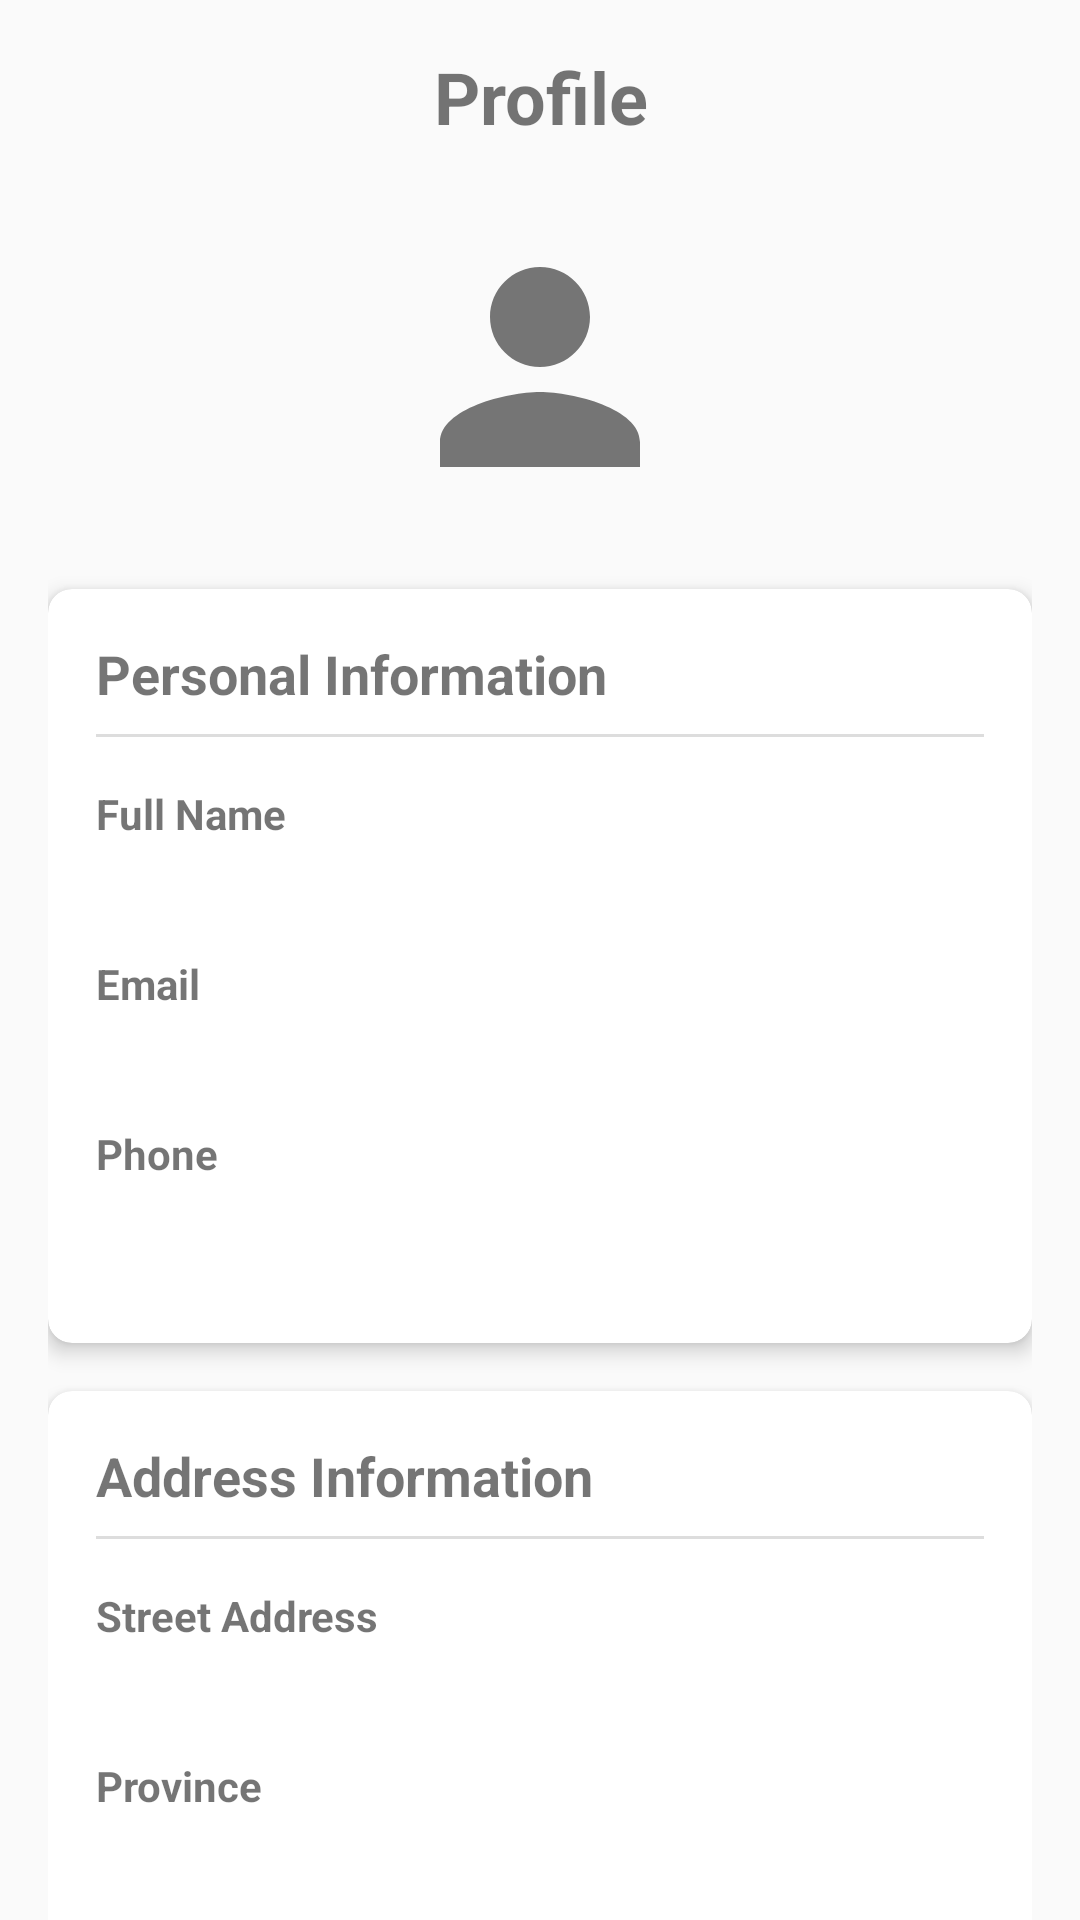

Write the Android layout XML for this screen, with the resource values it uses.
<!-- AndroidManifest.xml: application theme Theme.MyApplication -->
<!-- res/layout/fragment_profile.xml -->
<?xml version="1.0" encoding="utf-8"?>
<androidx.core.widget.NestedScrollView xmlns:android="http://schemas.android.com/apk/res/android"
    xmlns:app="http://schemas.android.com/apk/res-auto"
    xmlns:tools="http://schemas.android.com/tools"
    android:layout_width="match_parent"
    android:layout_height="match_parent"
    android:paddingBottom="80dp"
    android:clipToPadding="false"
    tools:context=".ui.profile.ProfileFragment">

    <androidx.constraintlayout.widget.ConstraintLayout
        android:layout_width="match_parent"
        android:layout_height="wrap_content"
        android:padding="16dp">

        <TextView
            android:id="@+id/title_profile"
            android:layout_width="match_parent"
            android:layout_height="wrap_content"
            android:text="@string/title_profile"
            android:textAlignment="center"
            android:textSize="24sp"
            android:textStyle="bold"
            app:layout_constraintEnd_toEndOf="parent"
            app:layout_constraintStart_toStartOf="parent"
            app:layout_constraintTop_toTopOf="parent" />

        <ImageView
            android:id="@+id/profile_image"
            android:layout_width="100dp"
            android:layout_height="100dp"
            android:layout_marginTop="24dp"
            android:background="@drawable/ic_person_black_24dp"
            android:contentDescription="Profile picture"
            app:layout_constraintEnd_toEndOf="parent"
            app:layout_constraintStart_toStartOf="parent"
            app:layout_constraintTop_toBottomOf="@id/title_profile" />

        <ProgressBar
            android:id="@+id/loading_profile"
            android:layout_width="wrap_content"
            android:layout_height="wrap_content"
            android:visibility="gone"
            app:layout_constraintBottom_toBottomOf="parent"
            app:layout_constraintEnd_toEndOf="parent"
            app:layout_constraintStart_toStartOf="parent"
            app:layout_constraintTop_toTopOf="parent" />

        <TextView
            android:id="@+id/error_text"
            android:layout_width="match_parent"
            android:layout_height="wrap_content"
            android:layout_marginTop="24dp"
            android:textAlignment="center"
            android:textColor="#FF0000"
            android:visibility="gone"
            app:layout_constraintEnd_toEndOf="parent"
            app:layout_constraintStart_toStartOf="parent"
            app:layout_constraintTop_toBottomOf="@id/profile_image" />

        <com.google.android.material.card.MaterialCardView
            android:id="@+id/profile_card"
            android:layout_width="match_parent"
            android:layout_height="wrap_content"
            android:layout_marginTop="24dp"
            app:cardCornerRadius="8dp"
            app:cardElevation="4dp"
            app:layout_constraintEnd_toEndOf="parent"
            app:layout_constraintStart_toStartOf="parent"
            app:layout_constraintTop_toBottomOf="@id/profile_image">

            <LinearLayout
                android:layout_width="match_parent"
                android:layout_height="wrap_content"
                android:orientation="vertical"
                android:padding="16dp">

                <TextView
                    android:layout_width="wrap_content"
                    android:layout_height="wrap_content"
                    android:text="Personal Information"
                    android:textSize="18sp"
                    android:textStyle="bold" />

                <View
                    android:layout_width="match_parent"
                    android:layout_height="1dp"
                    android:layout_marginTop="8dp"
                    android:layout_marginBottom="16dp"
                    android:background="#DDDDDD" />

                <TextView
                    android:layout_width="wrap_content"
                    android:layout_height="wrap_content"
                    android:text="Full Name"
                    android:textStyle="bold" />

                <TextView
                    android:id="@+id/text_full_name"
                    android:layout_width="match_parent"
                    android:layout_height="wrap_content"
                    android:layout_marginBottom="16dp"
                    android:textSize="16sp" />

                <TextView
                    android:layout_width="wrap_content"
                    android:layout_height="wrap_content"
                    android:text="Email"
                    android:textStyle="bold" />

                <TextView
                    android:id="@+id/text_email"
                    android:layout_width="match_parent"
                    android:layout_height="wrap_content"
                    android:layout_marginBottom="16dp"
                    android:textSize="16sp" />

                <TextView
                    android:layout_width="wrap_content"
                    android:layout_height="wrap_content"
                    android:text="Phone"
                    android:textStyle="bold" />

                <TextView
                    android:id="@+id/text_phone"
                    android:layout_width="match_parent"
                    android:layout_height="wrap_content"
                    android:layout_marginBottom="16dp"
                    android:textSize="16sp" />
            </LinearLayout>
        </com.google.android.material.card.MaterialCardView>

        <com.google.android.material.card.MaterialCardView
            android:id="@+id/address_card"
            android:layout_width="match_parent"
            android:layout_height="wrap_content"
            android:layout_marginTop="16dp"
            app:cardCornerRadius="8dp"
            app:cardElevation="4dp"
            app:layout_constraintEnd_toEndOf="parent"
            app:layout_constraintStart_toStartOf="parent"
            app:layout_constraintTop_toBottomOf="@id/profile_card">

            <LinearLayout
                android:layout_width="match_parent"
                android:layout_height="wrap_content"
                android:orientation="vertical"
                android:padding="16dp">

                <TextView
                    android:layout_width="wrap_content"
                    android:layout_height="wrap_content"
                    android:text="Address Information"
                    android:textSize="18sp"
                    android:textStyle="bold" />

                <View
                    android:layout_width="match_parent"
                    android:layout_height="1dp"
                    android:layout_marginTop="8dp"
                    android:layout_marginBottom="16dp"
                    android:background="#DDDDDD" />

                <TextView
                    android:layout_width="wrap_content"
                    android:layout_height="wrap_content"
                    android:text="Street Address"
                    android:textStyle="bold" />

                <TextView
                    android:id="@+id/text_street_address"
                    android:layout_width="match_parent"
                    android:layout_height="wrap_content"
                    android:layout_marginBottom="16dp"
                    android:textSize="16sp" />

                <TextView
                    android:layout_width="wrap_content"
                    android:layout_height="wrap_content"
                    android:text="Province"
                    android:textStyle="bold" />

                <TextView
                    android:id="@+id/text_province"
                    android:layout_width="match_parent"
                    android:layout_height="wrap_content"
                    android:layout_marginBottom="16dp"
                    android:textSize="16sp" />

                <TextView
                    android:layout_width="wrap_content"
                    android:layout_height="wrap_content"
                    android:text="District"
                    android:textStyle="bold" />

                <TextView
                    android:id="@+id/text_district"
                    android:layout_width="match_parent"
                    android:layout_height="wrap_content"
                    android:layout_marginBottom="16dp"
                    android:textSize="16sp" />

                <TextView
                    android:layout_width="wrap_content"
                    android:layout_height="wrap_content"
                    android:text="Ward"
                    android:textStyle="bold" />

                <TextView
                    android:id="@+id/text_ward"
                    android:layout_width="match_parent"
                    android:layout_height="wrap_content"
                    android:textSize="16sp" />
            </LinearLayout>
        </com.google.android.material.card.MaterialCardView>

        <com.google.android.material.button.MaterialButton
            android:id="@+id/btnEditProfile"
            android:layout_width="match_parent"
            android:layout_height="wrap_content"
            android:layout_marginTop="24dp"
            android:text="Edit Profile"
            android:textColor="@android:color/white"
            app:cornerRadius="8dp"
            app:layout_constraintEnd_toEndOf="parent"
            app:layout_constraintStart_toStartOf="parent"
            app:layout_constraintTop_toBottomOf="@id/address_card" />

        <com.google.android.material.button.MaterialButton
            android:id="@+id/btn_logout"
            android:layout_width="match_parent"
            android:layout_height="wrap_content"
            android:layout_marginTop="16dp"
            android:backgroundTint="#F44336"
            android:text="Logout"
            android:textColor="@android:color/white"
            app:cornerRadius="8dp"
            app:layout_constraintEnd_toEndOf="parent"
            app:layout_constraintStart_toStartOf="parent"
            app:layout_constraintTop_toBottomOf="@id/btnEditProfile" />

    </androidx.constraintlayout.widget.ConstraintLayout>
</androidx.core.widget.NestedScrollView>
<!-- resources referenced by this layout -->
<resources>
  <!-- drawable ic_person_black_24dp (drawable) -->
  <vector xmlns:android="http://schemas.android.com/apk/res/android"
      android:width="24dp"
      android:height="24dp"
      android:tint="?attr/colorControlNormal"
      android:viewportWidth="24.0"
      android:viewportHeight="24.0">
      <path
          android:fillColor="@android:color/black"
          android:pathData="M12,12c2.21,0 4,-1.79 4,-4s-1.79,-4 -4,-4 -4,1.79 -4,4 1.79,4 4,4zM12,14c-2.67,0 -8,1.34 -8,4v2h16v-2c0,-2.66 -5.33,-4 -8,-4z" />
  </vector>
  <string name="title_profile">Profile</string>
  <style name="Theme.MyApplication" parent="Theme.MaterialComponents.Light.NoActionBar">
          
          <item name="colorPrimary">@color/primary</item>
          <item name="colorPrimaryDark">@color/primary_dark</item>
          <item name="colorAccent">@color/accent</item>
          <item name="colorSecondary">@color/accent</item>
  
          
          <item name="android:statusBarColor">@color/primary_dark</item>
  
          
          <item name="android:windowBackground">@color/background_light</item>
          <item name="colorSurface">@color/surface_light</item>
          <item name="colorOnSurface">@color/text_primary_light</item>
  
          
          <item name="android:textColorPrimary">@color/text_primary_light</item>
          <item name="android:textColorSecondary">@color/text_secondary_light</item>
          <item name="colorOnPrimary">@color/white</item>
          <item name="colorOnSecondary">@color/white</item>
  
          
          <item name="shapeAppearanceSmallComponent">@style/ShapeAppearance.App.SmallComponent</item>
          <item name="shapeAppearanceMediumComponent">@style/ShapeAppearance.App.MediumComponent</item>
          <item name="shapeAppearanceLargeComponent">@style/ShapeAppearance.App.LargeComponent</item>
      </style>
  <color name="primary">#3F51B5</color>
  <color name="primary_dark">#303F9F</color>
  <color name="accent">#FF5722</color>
  <color name="background_light">#FAFAFA</color>
  <color name="surface_light">#FFFFFF</color>
  <color name="text_primary_light">#212121</color>
  <color name="text_secondary_light">#757575</color>
  <color name="white">#FFFFFF</color>
  <style name="ShapeAppearance.App.SmallComponent" parent="ShapeAppearance.MaterialComponents.SmallComponent">
          <item name="cornerFamily">rounded</item>
          <item name="cornerSize">8dp</item>
      </style>
  <style name="ShapeAppearance.App.MediumComponent" parent="ShapeAppearance.MaterialComponents.MediumComponent">
          <item name="cornerFamily">rounded</item>
          <item name="cornerSize">8dp</item>
      </style>
  <style name="ShapeAppearance.App.LargeComponent" parent="ShapeAppearance.MaterialComponents.LargeComponent">
          <item name="cornerFamily">rounded</item>
          <item name="cornerSize">12dp</item>
      </style>
</resources>
